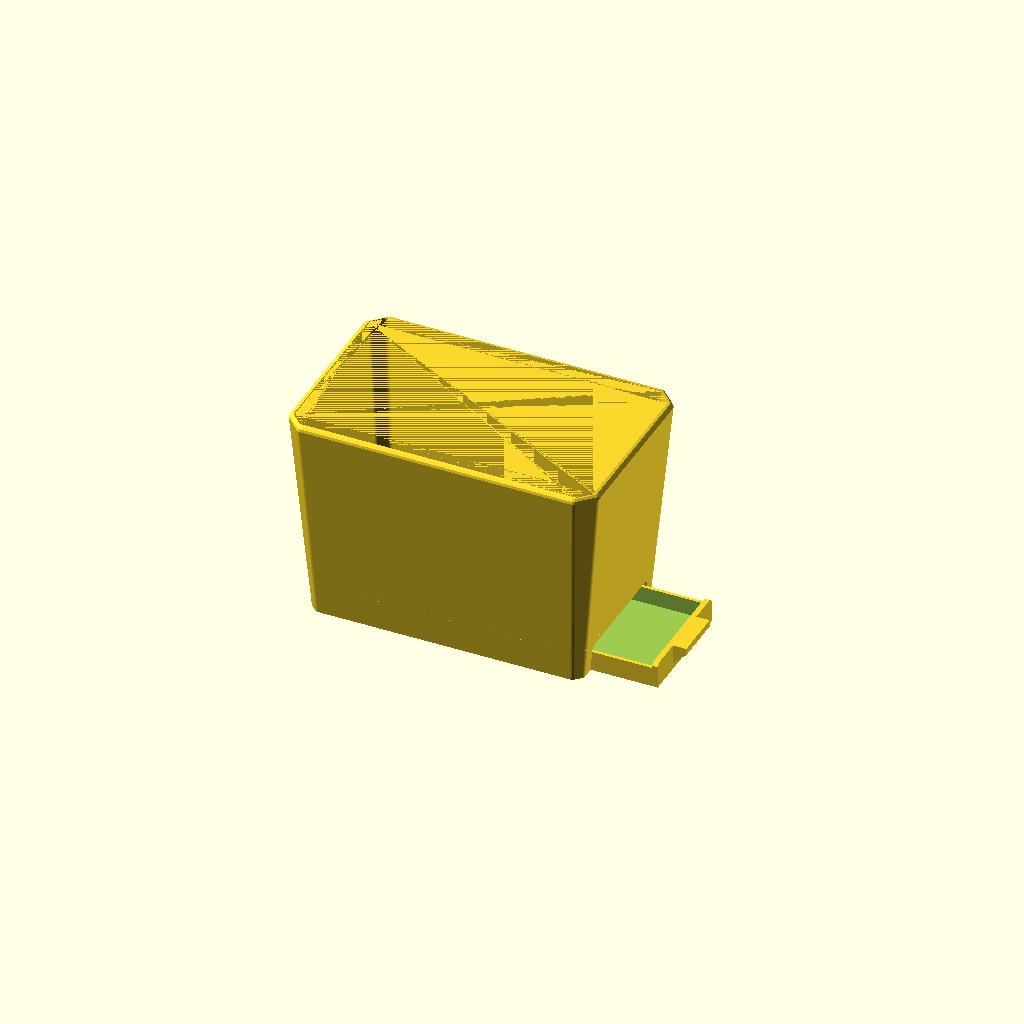
Cell 1 — every parameter at its default value.
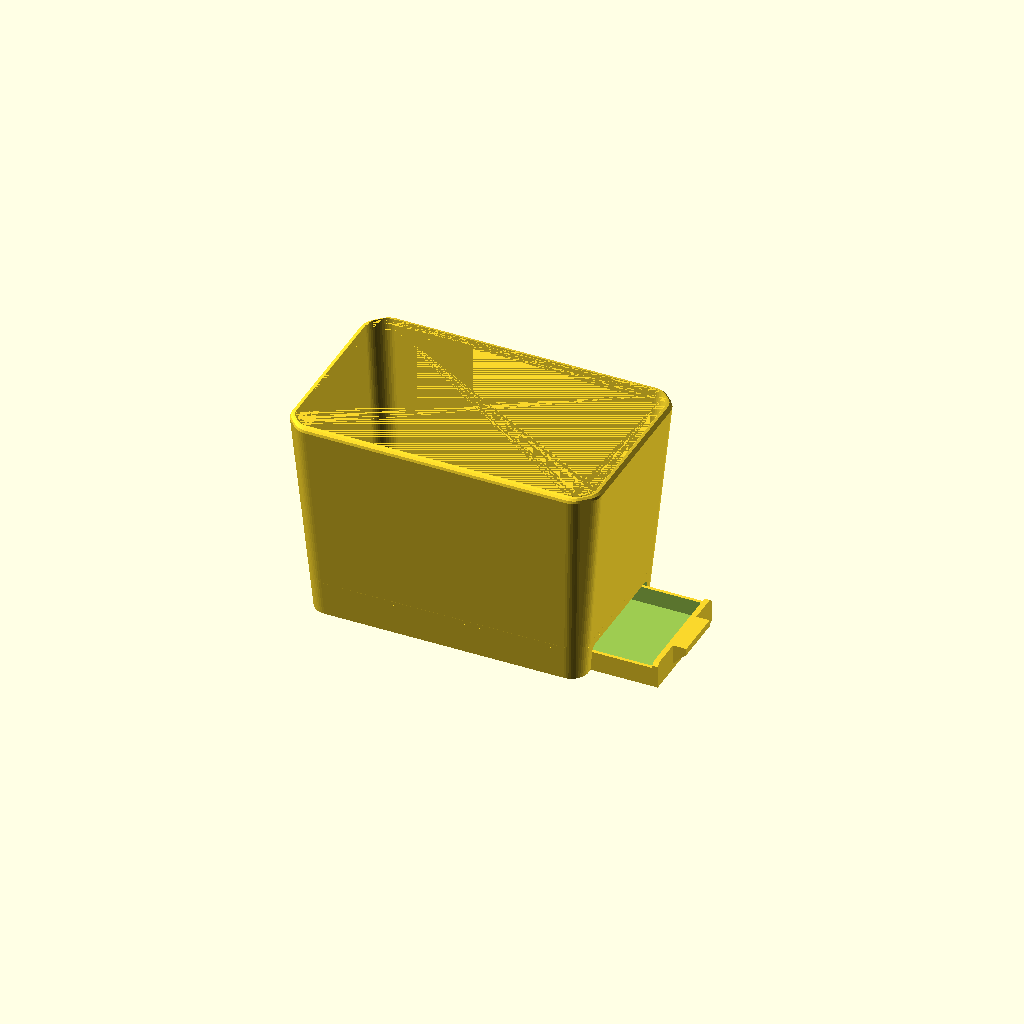
Cell 2: corner_rf = 10 (everything else at default).
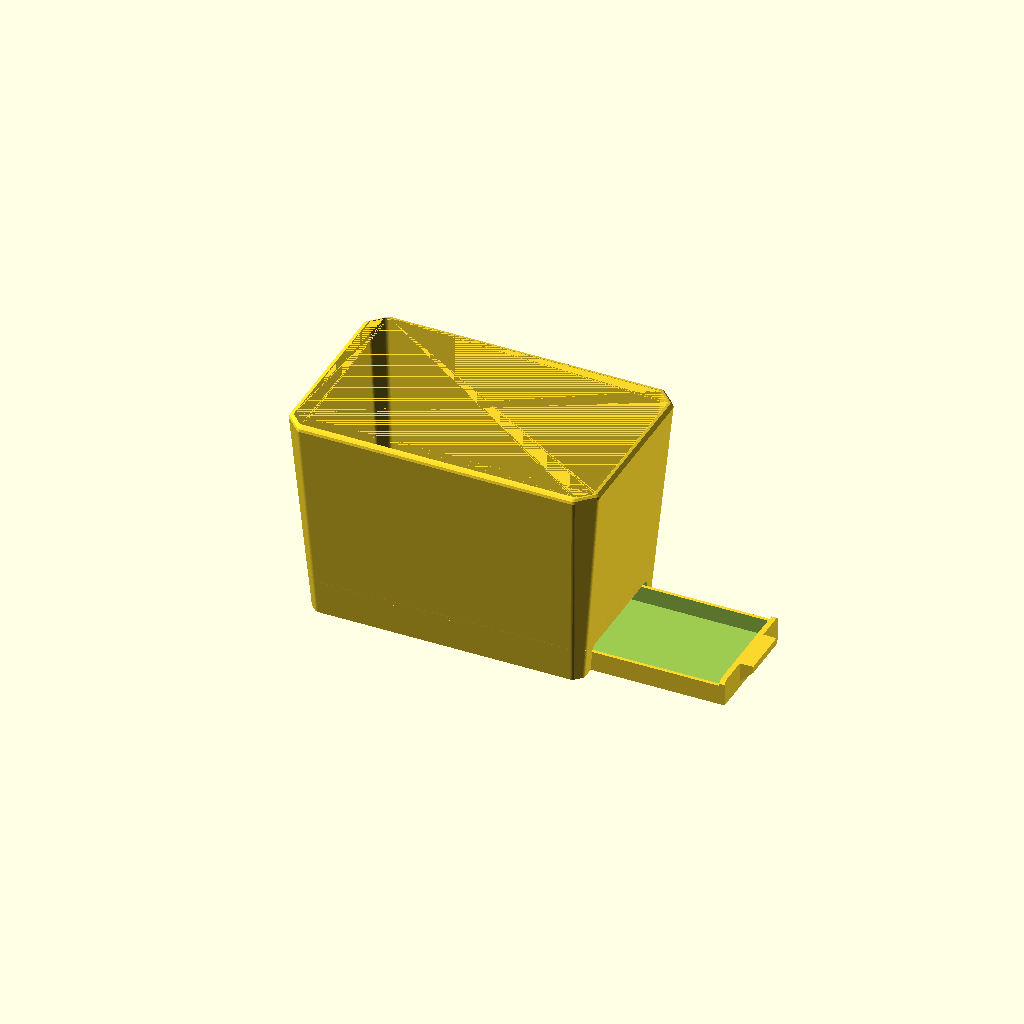
Cell 3: the same model with pullout = 80.
One fixed orthographic camera (rotation 55°, 0°, 25°; colour scheme Cornfield) for every cell.
OpenSCAD source file marsh_repot/marsh_repot_014.scad:
// Marsh repot liner — rebuilt from "Marsh repot - FIX flat rim setback.step"
// (two-body Fusion export, 2026-07-10) plus the user's section screenshots.
// Dimensions taken from per-body vertex extraction; see comments.
//
// TWO PARTS: set `part` to "pot", "tray", or "all" (assembly preview;
// `pullout` slides the tray out along +X for illustration).
//
// PRINT ORIENTATION (pot): on its BACK face — the +X end wall — rotated
// (90 - draft) about Y so that wall lies flat: 85deg at the current 5deg
// draft. Hanging tension then runs along layer planes [25]. The drawer
// slot lives in that same wall, so in use it faces the wall/shelf and
// the pot reads as an unbroken solid from the front and sides.
// The tray prints as modelled: flat on the bed, basin up.
//
// v014: hex band, struts, and captive drip tray REMOVED. The under-floor
//   bay is now a plain drawer bay: a slot_w x slot_h slot through the
//   back wall at ground level accepts a separate pull-out drip tray
//   (basin + face plate + pull lip) that slides on the shelf surface
//   under the 5 drainage holes. Visible only from the back. The face
//   plate fills the slot to 0.5mm clearance per side; the tray's front
//   edge meeting the far wall is the insertion stop, parking the face
//   ~flush with the back wall's ground-level plane (the wall's 5deg
//   draft means the wall face leans 1.4mm proud of the plate at the
//   slot's top edge). Slot top corners chamfered to match the pot's
//   45deg corner language; slot top sits 3mm below the pot floor so a
//   solid lintel band remains all the way around.
// v013: flat-rim setback REMOVED (a deliberate departure from the
//   original Fusion design this file was rebuilt from — the source file
//   was named for that feature). The wall now runs uniform 3.2mm
//   thickness to the top, capped by a 3mm outer roundover that sweeps
//   to within 0.2mm of the inner face. Same print cost as the corner
//   fillets: ~1mm under-curl band on the bed-end rim edge only.
// v012: rim outer edge rounded with rim_r = 1 (superseded by v013).
// v011: shell corners softened with the chamfer+fillet combo [10]: the
//   45deg chamfer core stays, its transition edges rounded by
//   corner_rf = 3. In the side print the surface exceeds 45deg only in
//   a ~0.9mm band along the two bed-side corner rails.
// v010: pot elongated in height until every wall is at a 5deg draft.
//   Footprints unchanged (rim 185.5x117.5, base 163.2x95.2);
//   height = 11.15/tan(5) = 127.44.
// v009: side-print audit fixes (hex drainage holes, 3.2mm walls, 45deg
//   shell corner chamfers). Drain hexes kept in v014.
// v008: band-to-tray attachment on struts (removed in v014 with band).
// v007: merged into one body (reverted in v014: two parts again).
// v006: exact geometry from the two-body export. Shell taper is LINEAR
//   rim-to-ground: outer 163.2x95.2 at Z0 to 185.5x117.5 at the rim
//   (skirt ring verts at Z=0: +-81.59 x +-47.59). Skirt is SOLID.
// v005: center tray + windowed ring (architecture right, details wrong).
// v004: 5x 8mm round drainage holes per horticultural guidance, kept
//   (as 10x7 hexes since v009).
// v002/v003: rim setback fix / open-tray rework (superseded).

part    = "all";   // "pot" | "tray" | "all"
pullout = 40;      // assembly preview only: tray drawn out along +X (mm)

$fn = 48;

// --- Shell: linear taper, ground to rim (per-body verts) ---
top_x   = 185.5;
top_y   = 117.5;
bot_x   = 163.2;   // skirt outer at Z=0 (+-81.59)
bot_y   = 95.2;    // (+-47.59)
draft   = 5;       // wall draft, degrees — all four walls
height  = (top_x - bot_x)/2 / tan(draft);   // 127.44 at 5deg
// One height can only set every wall to `draft` because both directions
// share the same half-difference; keep it that way.
assert(abs((top_x - bot_x) - (top_y - bot_y)) < 1e-6,
       "X and Y tapers differ; a single height cannot give one draft");
ch_top  = 10.4;    // 45deg corner chamfer at the rim
ch_bot  = 5;       // corner chamfer at the base
corner_rf = 3;     // fillet on the chamfer transition edges [10]; ~3mm
                   // is the ceiling before the bed-side rails droop
wall    = 3.2;     // 8x a 0.4mm extrusion line [1]

// --- Rim: uniform wall thickness to the top, rounded outer lip ---
rim_r = 3;   // top-edge roundover; on a 3.2 wall this sweeps to within
             // 0.2mm of the inner face (a near-full-width rounded lip)
assert(rim_r <= wall,
       "rim_r > wall: the roundover would undercut the inner face");

// --- Pot floor (STEP: bottom face Z=19, top ~22) ---
floor_bot = 19;
floor_top = 22;

// Drainage: 5 holes (v004 horticultural spec), hexagonal for the face
// print — pointed along pot-X so the points face print-vertical [3,4].
// 10x7 hex ~= 45mm2 open, matching the previous 8mm round hole.
drain_x  = 10;     // point-to-point, along pot-X
drain_y  = 7;      // across, along pot-Y
hole_pos = [[0, 0], [38, 19], [-38, 19], [38, -19], [-38, -19]];

// --- Drawer slot (back wall = +X end wall, the print-bed face) ---
slot_w   = 70;     // opening width, centered in Y
slot_h   = 16;     // opening height from the ground plane
slot_ch  = 2;      // 45deg chamfer on the slot's top corners
tray_clr = 0.5;    // per-side clearance, slot to tray
assert(slot_h <= floor_bot - 2,
       "slot_h too tall: keep a solid lintel band below the pot floor");
assert(slot_w/2 <= bot_y/2 - wall - ch_bot,
       "slot_w too wide: slot must stay in the flat of the back wall");

// --- Pull-out drip tray ---
tray_len   = 159.5;  // front edge stops 0.5 shy of the far wall when
                     // the face plate is flush with the back at Z0
tray_w     = slot_w - 2*tray_clr;   // 69
tray_wall  = 2;      // basin wall
tray_floor = 2;      // basin floor plate
tray_rim   = 12;     // basin wall height (passes the slot with 4mm air)
tray_ch    = 2;      // basin corner chamfer, in plan
face_t     = 3.2;    // face plate thickness (matches pot wall)
face_h     = slot_h - tray_clr;     // 15.5
lip_w      = 30;     // pull lip: bar across the face plate top,
lip_d      = 8;      //   protruding lip_d out the back,
lip_t      = 4;      //   lip_t thick, 45deg chamfer underneath [print]
assert(tray_rim < slot_h - tray_clr, "basin rim cannot pass the slot");
assert(face_h - lip_t - lip_d >= 0, "lip 45deg root runs off the plate");

back_x = bot_x/2;    // back wall outer plane at Z0 (the flush reference)
// Insertion stop: front edge meets the far wall inner face at Z0.
assert(back_x - tray_len > -(bot_x/2 - wall) - 0.51,
       "tray_len too long: front edge starts inside the far wall");

eps = 0.01;

// Chamfered-rectangle corner points, shared by the prism modules.
function cham_pts(x, y, ch) =
    [[-x/2 + ch, -y/2], [x/2 - ch, -y/2], [x/2, -y/2 + ch],
     [x/2,  y/2 - ch], [x/2 - ch,  y/2], [-x/2 + ch,  y/2],
     [-x/2,  y/2 - ch], [-x/2, -y/2 + ch]];

// Rectangle with sharp 45deg chamfered corners, extruded.
module hex_prism(x, y, h, ch) {
    linear_extrude(height = h) polygon(cham_pts(x, y, ch));
}

// Chamfer+fillet combo [10]: chamfered rectangle whose transition edges
// are rounded by rf (shrink, then round-offset back out). `inset`
// additionally shrinks the whole outline by a parallel offset — used to
// build the rim roundover slices.
module soft_prism(x, y, h, ch, rf, inset = 0) {
    linear_extrude(height = h)
        offset(r = rf) offset(delta = -rf - inset)
            polygon(cham_pts(x, y, ch));
}

// Outer shell with a rounded top edge: the hull's top is a stack of
// inset slices tracing a quarter-round of radius rim_r.
module outer_shell() {
    hull() {
        soft_prism(bot_x, bot_y, eps, ch_bot, corner_rf);
        for (t = [0, 30, 60, 90])
            translate([0, 0, height - rim_r + rim_r*sin(t) - eps])
                soft_prism(top_x, top_y, eps, ch_top, corner_rf,
                           inset = rim_r*(1 - cos(t)));
    }
}

// Tapered shell: hull of two soft prisms. The 45deg chamfer core prints
// from any orientation [9]; the rf-rounded transitions soften the look
// while confining >45deg surface to a sub-millimetre band in the face
// print (see the v011 note).
module shell(bx, by, tx, ty, h, cb, ct) {
    hull() {
        soft_prism(bx, by, eps, cb, corner_rf);
        translate([0, 0, h - eps]) soft_prism(tx, ty, eps, ct, corner_rf);
    }
}

// Drainage hexagon: pointed along pot-X (print-vertical when the floor
// prints as a vertical wall), 45deg point slopes, punched along pot-Z.
module drain_hole() {
    hu = drain_x/2; hv = drain_y/2; rise = hv;   // rise = hv -> 45deg
    linear_extrude(height = floor_top - floor_bot + 4, center = true)
        polygon([[-hu, 0], [-hu + rise, hv], [hu - rise, hv],
                 [hu, 0], [hu - rise, -hv], [-hu + rise, -hv]]);
}

function ox(z) = bot_x + (top_x - bot_x) * z / height;
function oy(z) = bot_y + (top_y - bot_y) * z / height;

module cavity() {
    translate([0, 0, -eps])
        shell(bot_x - 2*wall, bot_y - 2*wall,
              top_x - 2*wall, top_y - 2*wall,
              height + 2*eps, ch_bot, max(ch_top - wall, 1));
}

// Slot / face-plate profile in the Y-Z plane: flat bottom at `bot`,
// 45deg chamfers on the top two corners only (the bottom is the ground
// plane; the tray floor slides through it).
function slot_pts(w, h, ch, bot) =
    [[-w/2, bot], [w/2, bot], [w/2, h - ch], [w/2 - ch, h],
     [-w/2 + ch, h], [-w/2, h - ch]];

// Punch the drawer slot along +X through the back wall. The wall leans
// outward with height (5deg draft), so the cutter runs from inside the
// empty bay to well past the outer face at slot_h.
module slot_cut() {
    run = 10 + wall + slot_h*tan(draft) + 5;
    translate([back_x - 10, 0, 0])
        rotate([90, 0, 90])
            linear_extrude(height = run)
                polygon(slot_pts(slot_w, slot_h, slot_ch, -1));
}

// Drainage must drip inside the tray basin (checked against the basin's
// inner faces with the tray fully seated).
basin_in_y  = tray_w/2 - tray_wall;
basin_in_x0 = back_x - tray_len + tray_wall;   // front inner face
basin_in_x1 = back_x - face_t;                 // face-plate inner face
function holes_over_tray() =
    [for (p = hole_pos)
        assert(p[0] + drain_x/2 < basin_in_x1,
               str("hole at ", p, " past the tray face plate"))
        assert(p[0] - drain_x/2 > basin_in_x0,
               str("hole at ", p, " past the tray front wall"))
        assert(abs(p[1]) + drain_y/2 < basin_in_y,
               str("hole at ", p, " outside the tray basin in Y"))
        p];

module pot() {
    difference() {
        union() {
            // Shell: solid skirt, ground to rim, linear taper.
            difference() {
                outer_shell();
                cavity();
            }
            // Floor.
            intersection() {
                cavity();
                translate([0, 0, floor_bot])
                    hex_prism(ox(floor_top), oy(floor_top),
                              floor_top - floor_bot, ch_bot);
            }
        }

        // Drainage holes through the floor.
        for (p = holes_over_tray())
            translate([p[0], p[1], (floor_bot + floor_top)/2])
                drain_hole();

        // Drawer slot through the back wall.
        slot_cut();
    }
}

// Pull-out drip tray: basin + face plate + pull lip. Modelled seated
// (face plate at the back wall's Z0 plane); prints as-is, basin up.
module tray() {
    xc = back_x - tray_len/2;   // basin center
    union() {
        // Basin: uniform tray_wall walls on a tray_floor plate.
        difference() {
            translate([xc, 0, 0])
                hex_prism(tray_len, tray_w, tray_rim, tray_ch);
            translate([xc, 0, tray_floor])
                hex_prism(tray_len - 2*tray_wall, tray_w - 2*tray_wall,
                          tray_rim, tray_ch);
        }
        // Face plate: fills the slot minus clearance; overlaps the
        // basin's back wall for stiffness.
        translate([back_x - face_t, 0, 0])
            rotate([90, 0, 90])
                linear_extrude(height = face_t)
                    polygon(slot_pts(tray_w, face_h, slot_ch, 0));
        // Pull lip: bar across the face plate top, 45deg underside so
        // the tray prints flat with no supports.
        hull() {
            translate([back_x - eps, -lip_w/2, face_h - lip_t - lip_d])
                cube([eps, lip_w, lip_d + lip_t]);
            translate([back_x - eps, -lip_w/2, face_h - lip_t])
                cube([lip_d + eps, lip_w, lip_t]);
        }
    }
}

module main() {
    if (part == "pot" || part == "all") pot();
    if (part == "tray" || part == "all")
        translate([part == "all" ? pullout : 0, 0, 0]) tray();
}

if (is_list(holes_over_tray())) main();
Customizer parameters (derived from the source; name, type, default, range or options):
part: string, default "all"
pullout: number, default 40
top_x: number, default 185.5
top_y: number, default 117.5
bot_x: number, default 163.2
bot_y: number, default 95.2
draft: number, default 5
ch_top: number, default 10.4
ch_bot: number, default 5
corner_rf: number, default 3, range 0 to 10
wall: number, default 3.2, range 0 to 1
rim_r: number, default 3
floor_bot: number, default 19
floor_top: number, default 22
drain_x: number, default 10
drain_y: number, default 7
slot_w: number, default 70
slot_h: number, default 16
slot_ch: number, default 2
tray_clr: number, default 0.5
tray_len: number, default 159.5
tray_wall: number, default 2
tray_floor: number, default 2
tray_rim: number, default 12
tray_ch: number, default 2
face_t: number, default 3.2
lip_w: number, default 30
lip_d: number, default 8
lip_t: number, default 4
eps: number, default 0.01
